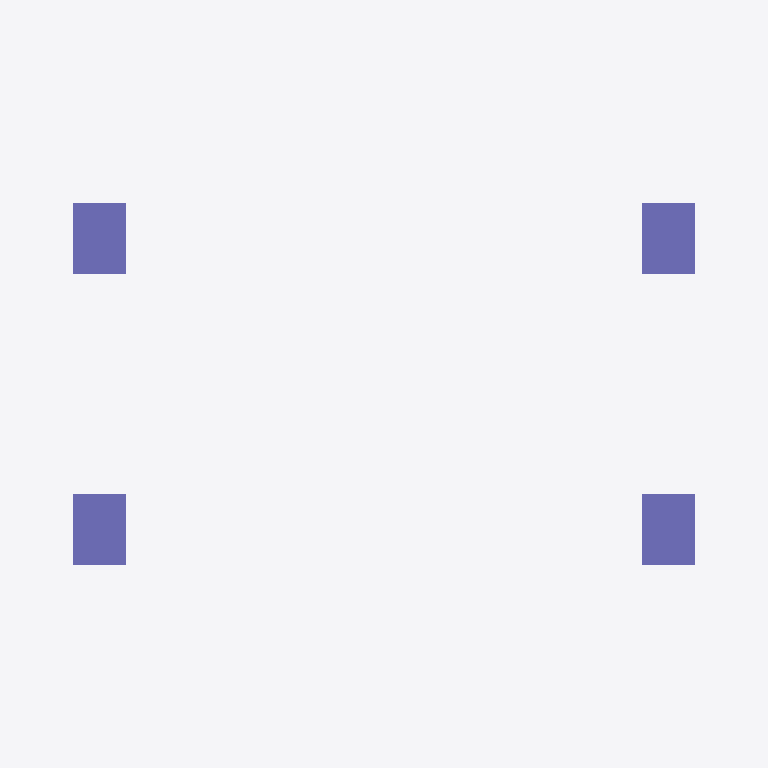
Plan cut of the same IFC building model at storey 'Level 1' (level 0.00 m, cut at 1.40 m), seen from above with north up, elements coloured by IFC class: 4 columns (violet). Cut surfaces are drawn darker.
Extent 6.1 m × 4.3 m × 6.6 m (x, y, z). Storeys (2): Level 1 at 0.00 m; Level 2 at 3.05 m. Elements (158): 145 IfcReinforcingBar, 4 IfcBeam, 4 IfcColumn, 4 IfcFooting, 1 IfcSlab.

HEADER;
FILE_DESCRIPTION(('ViewDefinition [CoordinationView_V2.0, QuantityTakeOffAddOnView]'),'2;1');
FILE_NAME('Project Number','2015-06-26T11:21:53',(''),(''),'The EXPRESS Data Manager Version 5.02.0100.07 : 28 Aug 2013','20140606_1530(x64) - Exporter 15.3.0.1 - Alternate UI 15.3.0.1','');
FILE_SCHEMA(('IFC2X3'));
ENDSEC;
DATA;
#93=IFCPROJECT('0_uRv84q9BH8BmbsCmODV7',#41,'Project Number',$,$,'Project Name','Project Status',(#82,#90),#77);
#10672=IFCSITE('0_uRv84q9BH8BmbsCmODV5',#41,'Default',$,'',#10671,$,$,.ELEMENT.,$,$,$,$,$);
#103=IFCBUILDING('0_uRv84q9BH8BmbsCmODV6',#41,'',$,$,#32,$,'',.ELEMENT.,$,$,$);
#112=IFCBUILDINGSTOREY('0_uRv84q9BH8BmbsFFdob_',#41,'Level 1',$,$,#110,$,'Level 1',.ELEMENT.,3.095210E-14);
#118=IFCBUILDINGSTOREY('0_uRv84q9BH8BmbsFFdrS0',#41,'Level 2',$,$,#117,$,'Level 2',.ELEMENT.,3.048);
#280=IFCCOLUMN('01h4Zn8Tr79QLhlf3oc5We',#41,'Concrete-Rectangular-Column:18 x 24:249801',$,'18 x 24',#278,#271,'249801');
#518=IFCCOLUMN('01h4Zn8Tr79QLhlf3oc4Vl',#41,'Concrete-Rectangular-Column:18 x 24:249870',$,'18 x 24',#517,#512,'249870');
#8173=IFCCOLUMN('2Ic8gLi$nEzvr8aWvWm4V5',#41,'Concrete-Rectangular-Column:18 x 24:256311',$,'18 x 24',#8172,#8167,'256311');
#8358=IFCCOLUMN('2Ic8gLi$nEzvr8aWvWm4Td',#41,'Concrete-Rectangular-Column:18 x 24:256405',$,'18 x 24',#8357,#8352,'256405');
ENDSEC;